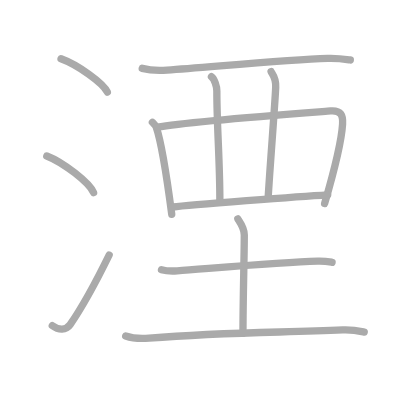
t = 0.00 s
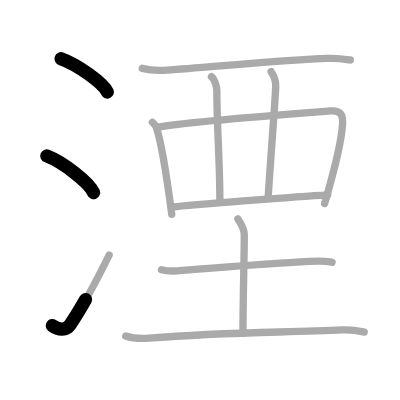
t = 2.50 s
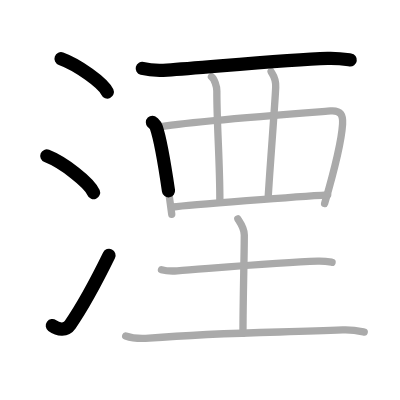
t = 4.75 s
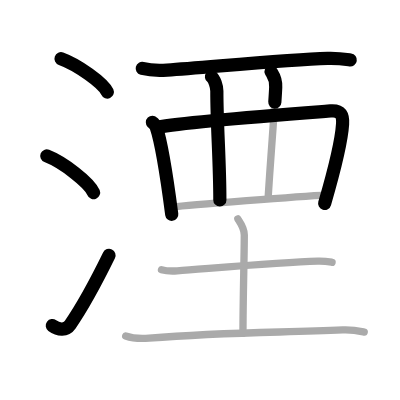
t = 7.25 s
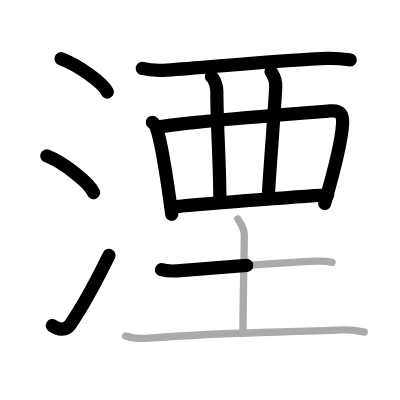
t = 9.50 s
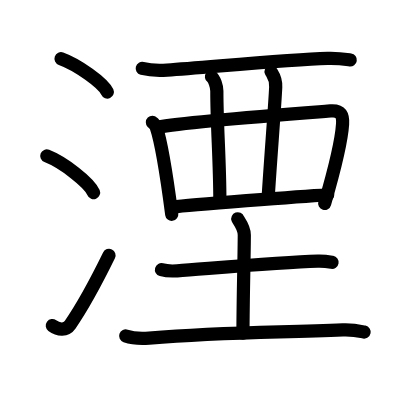
t = 12.00 s

The animated SVG that drew these frames (rendered in a browser with its animation timeline set to each time). Animation: 12 SMIL elements (animate=12); one cycle of 12.00 s.

<?xml version="1.0" standalone="no"?>
<!DOCTYPE svg PUBLIC "-//W3C//DTD SVG 1.1//EN"   "http://www.w3.org/Graphics/SVG/1.1/DTD/svg11.dtd">
<svg width="400px" height="400px"  version="1.1" xmlns="http://www.w3.org/2000/svg">
  <defs>
    <marker id="Triangle" viewBox="0 0 10 10" refX="0" refY="5" markerUnits="strokeWidth" markerWidth="3" style="stroke-opacity:0%;fill:#aaaaaa;" markerHeight="2" orient="auto">
      <path d="M 0 0 L 10 5 L 0 10 z" />
    </marker>
    
    <marker id="Arrow" viewBox="0 0 10 10" refX="5" refY="5" markerUnits="strokeWidth" markerWidth="1.8" style="stroke-opacity:0%;fill:#770000;" markerHeight="2" orient="auto">
      <path d="M 0 4 L 6 4 L 4 1 L 10 5 L 4 9 L 6 6 L 0 6 z" />
        <circle cx="5" cy="5" r="5" />
      </marker>
    
    <marker id="TriangleRed" viewBox="0 0 10 10" refX="0" refY="5" markerUnits="strokeWidth" markerWidth="3" style="stroke-opacity:0%;fill:#CC0000;" markerHeight="2" orient="auto">
      <path d="M 0 0 L 10 5 L 0 10 z" />
    </marker>
    
    <marker id="ArrowRed" viewBox="0 0 10 10" refX="5" refY="5" markerUnits="strokeWidth" markerWidth="1.8" style="stroke-opacity:0%;fill:#CC0000;" markerHeight="2" orient="auto">
      <path d="M 0 4 L 6 4 L 4 1 L 10 5 L 4 9 L 6 6 L 0 6 z" />
        <circle cx="5" cy="5" r="5" />
      </marker>
    
  </defs>
  
  <path style="fill:#ffffff; fill-opacity:100%; fill-rule:evenodd; stroke-width:0;" d="M 0 0 L 400px 0 L 400px 400px L 0 400px L 0 0" />

  <g transform="scale(3.6697247706422 3.6697247706422)">
<path style="fill:none; fill-opacity:0%; fill-rule:evenodd; stroke:#aaaaaa; stroke-opacity:100%; stroke-width: 1.5pt; stroke-linejoin:round; stroke-linecap:round;" d="M16.63 16c4.45 1.6 11.5 6.6 12.62 9.09"></path>
<path style="fill:none; fill-opacity:0%; fill-rule:evenodd; stroke:#aaaaaa; stroke-opacity:100%; stroke-width: 1.5pt; stroke-linejoin:round; stroke-linecap:round;" d="M12.75 42.5c4.5 1.76 11.62 7.26 12.75 10"></path>
<path style="fill:none; fill-opacity:0%; fill-rule:evenodd; stroke:#aaaaaa; stroke-opacity:100%; stroke-width: 1.5pt; stroke-linejoin:round; stroke-linecap:round;" d="M14.25 88.73c1.71 1.27 3.78 1.32 4.86-0.25c3.14-4.57 7.79-13.16 10.64-18.99"></path>
<path style="fill:none; fill-opacity:0%; fill-rule:evenodd; stroke:#aaaaaa; stroke-opacity:100%; stroke-width: 1.5pt; stroke-linejoin:round; stroke-linecap:round;" d="M38.76 18.63c1.77 0.46 4.99 0.58 6.77 0.46c11.97-0.84 32.71-2.84 43.75-3.19c2.94-0.09 4.71 0.22 6.18 0.44"></path>
<path style="fill:none; fill-opacity:0%; fill-rule:evenodd; stroke:#aaaaaa; stroke-opacity:100%; stroke-width: 1.5pt; stroke-linejoin:round; stroke-linecap:round;" d="M41.53 33.32c0.42 0.43 0.86 0.79 1.04 1.33c1.47 4.27 3.22 16.07 4.23 23.75"></path>
<path style="fill:none; fill-opacity:0%; fill-rule:evenodd; stroke:#aaaaaa; stroke-opacity:100%; stroke-width: 1.5pt; stroke-linejoin:round; stroke-linecap:round;" d="M42.91 34.67c8.3-1.58 42.86-4.1 47.16-4.44C93 30 93.5 31.5 93.35 33.84c-0.3 4.82-2.9 14.8-4.89 21.63"></path>
<path style="fill:none; fill-opacity:0%; fill-rule:evenodd; stroke:#aaaaaa; stroke-opacity:100%; stroke-width: 1.5pt; stroke-linejoin:round; stroke-linecap:round;" d="M57.62 20.91c0.82 0.6 1.47 2.66 1.47 3.87c0 9.78 0.82 18.97 0.82 29.72"></path>
<path style="fill:none; fill-opacity:0%; fill-rule:evenodd; stroke:#aaaaaa; stroke-opacity:100%; stroke-width: 1.5pt; stroke-linejoin:round; stroke-linecap:round;" d="M73.87 19.5c0.25 0.6 1.38 1.58 1.26 4.27c-0.21 4.8-1.53 21.18-2.06 30.12"></path>
<path style="fill:none; fill-opacity:0%; fill-rule:evenodd; stroke:#aaaaaa; stroke-opacity:100%; stroke-width: 1.5pt; stroke-linejoin:round; stroke-linecap:round;" d="M47.13 56.41C51.68 55.8 82 53.5 89.3 53.08"></path>
<path style="fill:none; fill-opacity:0%; fill-rule:evenodd; stroke:#aaaaaa; stroke-opacity:100%; stroke-width: 1.5pt; stroke-linejoin:round; stroke-linecap:round;" d="M44 73.49c1.12 0.31 3.17 0.39 4.28 0.31c9-0.65 27.93-2.32 38.3-2.63c1.86-0.06 2.98 0.15 3.91 0.31"></path>
<path style="fill:none; fill-opacity:0%; fill-rule:evenodd; stroke:#aaaaaa; stroke-opacity:100%; stroke-width: 1.5pt; stroke-linejoin:round; stroke-linecap:round;" d="M64.8 59.63c0.12 0.33 1.77 2.29 1.77 4.39c0 5.36-0.36 17.7-0.36 26.79"></path>
<path style="fill:none; fill-opacity:0%; fill-rule:evenodd; stroke:#aaaaaa; stroke-opacity:100%; stroke-width: 1.5pt; stroke-linejoin:round; stroke-linecap:round;" d="M34.25 91.55c1.67 0.58 4.72 0.71 6.38 0.58c20.62-1.63 34.35-1.46 52.79-2.22c2.77-0.11 4.44 0.28 5.83 0.57"></path>

<path style="fill:none; fill-opacity:0%; fill-rule:evenodd; stroke:#000000; stroke-opacity:100%; stroke-width: 2.7pt; stroke-linejoin:round; stroke-linecap:round;" d="M16.63 16c4.45 1.6 11.5 6.6 12.62 9.09" pathLength="100" stroke-dashoffset="100" stroke-dasharray="100 105"><animate id="dashAnim1" attributeName="stroke-dashoffset" from="100" to="0" dur="1s" calcMode="linear" fill="freeze"/></path>
<path style="fill:none; fill-opacity:0%; fill-rule:evenodd; stroke:#000000; stroke-opacity:100%; stroke-width: 2.7pt; stroke-linejoin:round; stroke-linecap:round;" d="M12.75 42.5c4.5 1.76 11.62 7.26 12.75 10" pathLength="100" stroke-dashoffset="100" stroke-dasharray="100 105"><animate id="dashAnim2" attributeName="stroke-dashoffset" from="100" to="0" dur="1s" calcMode="linear" begin="dashAnim1.end" fill="freeze"/></path>
<path style="fill:none; fill-opacity:0%; fill-rule:evenodd; stroke:#000000; stroke-opacity:100%; stroke-width: 2.7pt; stroke-linejoin:round; stroke-linecap:round;" d="M14.25 88.73c1.71 1.27 3.78 1.32 4.86-0.25c3.14-4.57 7.79-13.16 10.64-18.99" pathLength="100" stroke-dashoffset="100" stroke-dasharray="100 105"><animate id="dashAnim3" attributeName="stroke-dashoffset" from="100" to="0" dur="1s" calcMode="linear" begin="dashAnim2.end" fill="freeze"/></path>
<path style="fill:none; fill-opacity:0%; fill-rule:evenodd; stroke:#000000; stroke-opacity:100%; stroke-width: 2.7pt; stroke-linejoin:round; stroke-linecap:round;" d="M38.76 18.63c1.77 0.46 4.99 0.58 6.77 0.46c11.97-0.84 32.71-2.84 43.75-3.19c2.94-0.09 4.71 0.22 6.18 0.44" pathLength="100" stroke-dashoffset="100" stroke-dasharray="100 105"><animate id="dashAnim4" attributeName="stroke-dashoffset" from="100" to="0" dur="1s" calcMode="linear" begin="dashAnim3.end" fill="freeze"/></path>
<path style="fill:none; fill-opacity:0%; fill-rule:evenodd; stroke:#000000; stroke-opacity:100%; stroke-width: 2.7pt; stroke-linejoin:round; stroke-linecap:round;" d="M41.53 33.32c0.42 0.43 0.86 0.79 1.04 1.33c1.47 4.27 3.22 16.07 4.23 23.75" pathLength="100" stroke-dashoffset="100" stroke-dasharray="100 105"><animate id="dashAnim5" attributeName="stroke-dashoffset" from="100" to="0" dur="1s" calcMode="linear" begin="dashAnim4.end" fill="freeze"/></path>
<path style="fill:none; fill-opacity:0%; fill-rule:evenodd; stroke:#000000; stroke-opacity:100%; stroke-width: 2.7pt; stroke-linejoin:round; stroke-linecap:round;" d="M42.91 34.67c8.3-1.58 42.86-4.1 47.16-4.44C93 30 93.5 31.5 93.35 33.84c-0.3 4.82-2.9 14.8-4.89 21.63" pathLength="100" stroke-dashoffset="100" stroke-dasharray="100 105"><animate id="dashAnim6" attributeName="stroke-dashoffset" from="100" to="0" dur="1s" calcMode="linear" begin="dashAnim5.end" fill="freeze"/></path>
<path style="fill:none; fill-opacity:0%; fill-rule:evenodd; stroke:#000000; stroke-opacity:100%; stroke-width: 2.7pt; stroke-linejoin:round; stroke-linecap:round;" d="M57.62 20.91c0.82 0.6 1.47 2.66 1.47 3.87c0 9.78 0.82 18.97 0.82 29.72" pathLength="100" stroke-dashoffset="100" stroke-dasharray="100 105"><animate id="dashAnim7" attributeName="stroke-dashoffset" from="100" to="0" dur="1s" calcMode="linear" begin="dashAnim6.end" fill="freeze"/></path>
<path style="fill:none; fill-opacity:0%; fill-rule:evenodd; stroke:#000000; stroke-opacity:100%; stroke-width: 2.7pt; stroke-linejoin:round; stroke-linecap:round;" d="M73.87 19.5c0.25 0.6 1.38 1.58 1.26 4.27c-0.21 4.8-1.53 21.18-2.06 30.12" pathLength="100" stroke-dashoffset="100" stroke-dasharray="100 105"><animate id="dashAnim8" attributeName="stroke-dashoffset" from="100" to="0" dur="1s" calcMode="linear" begin="dashAnim7.end" fill="freeze"/></path>
<path style="fill:none; fill-opacity:0%; fill-rule:evenodd; stroke:#000000; stroke-opacity:100%; stroke-width: 2.7pt; stroke-linejoin:round; stroke-linecap:round;" d="M47.13 56.41C51.68 55.8 82 53.5 89.3 53.08" pathLength="100" stroke-dashoffset="100" stroke-dasharray="100 105"><animate id="dashAnim9" attributeName="stroke-dashoffset" from="100" to="0" dur="1s" calcMode="linear" begin="dashAnim8.end" fill="freeze"/></path>
<path style="fill:none; fill-opacity:0%; fill-rule:evenodd; stroke:#000000; stroke-opacity:100%; stroke-width: 2.7pt; stroke-linejoin:round; stroke-linecap:round;" d="M44 73.49c1.12 0.31 3.17 0.39 4.28 0.31c9-0.65 27.93-2.32 38.3-2.63c1.86-0.06 2.98 0.15 3.91 0.31" pathLength="100" stroke-dashoffset="100" stroke-dasharray="100 105"><animate id="dashAnim10" attributeName="stroke-dashoffset" from="100" to="0" dur="1s" calcMode="linear" begin="dashAnim9.end" fill="freeze"/></path>
<path style="fill:none; fill-opacity:0%; fill-rule:evenodd; stroke:#000000; stroke-opacity:100%; stroke-width: 2.7pt; stroke-linejoin:round; stroke-linecap:round;" d="M64.8 59.63c0.12 0.33 1.77 2.29 1.77 4.39c0 5.36-0.36 17.7-0.36 26.79" pathLength="100" stroke-dashoffset="100" stroke-dasharray="100 105"><animate id="dashAnim11" attributeName="stroke-dashoffset" from="100" to="0" dur="1s" calcMode="linear" begin="dashAnim10.end" fill="freeze"/></path>
<path style="fill:none; fill-opacity:0%; fill-rule:evenodd; stroke:#000000; stroke-opacity:100%; stroke-width: 2.7pt; stroke-linejoin:round; stroke-linecap:round;" d="M34.25 91.55c1.67 0.58 4.72 0.71 6.38 0.58c20.62-1.63 34.35-1.46 52.79-2.22c2.77-0.11 4.44 0.28 5.83 0.57" pathLength="100" stroke-dashoffset="100" stroke-dasharray="100 105"><animate id="dashAnim12" attributeName="stroke-dashoffset" from="100" to="0" dur="1s" calcMode="linear" begin="dashAnim11.end" fill="freeze"/></path>

</g>

</svg>  
          
